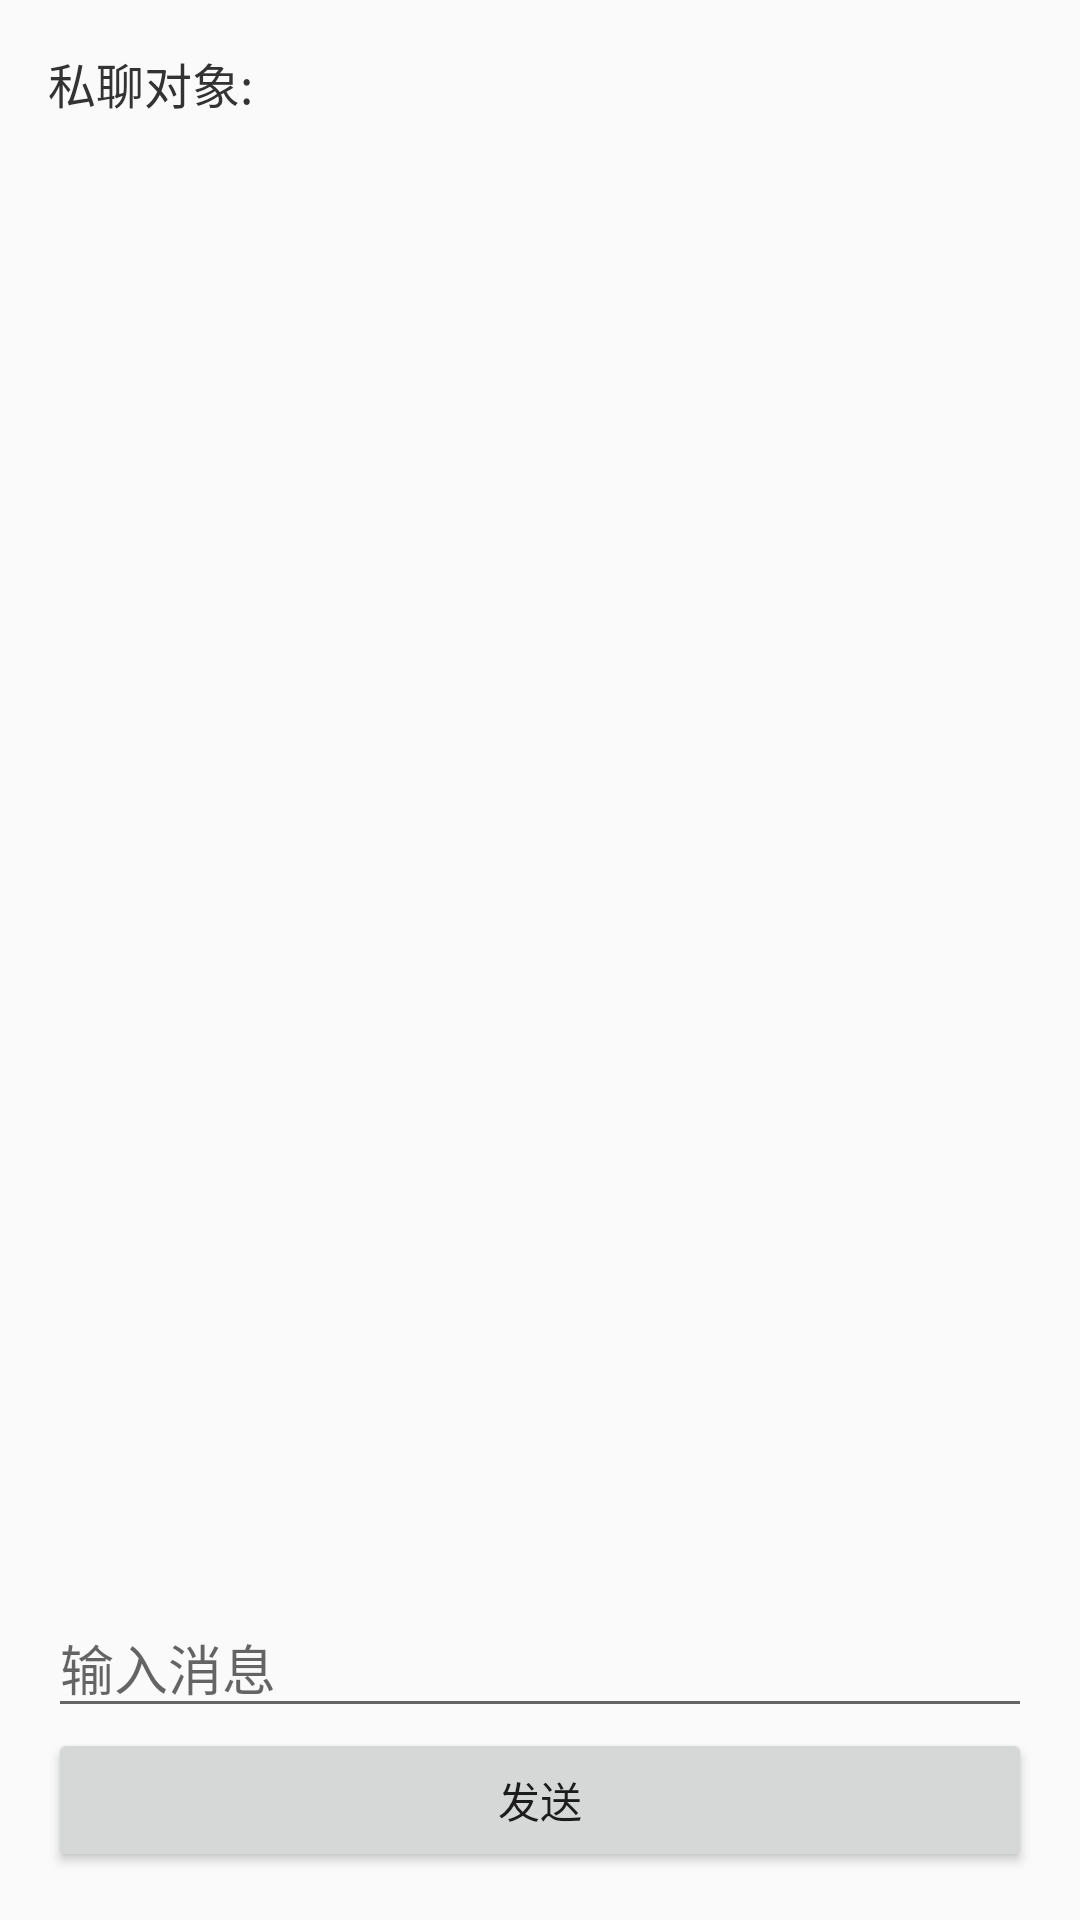

Android layout source for this screen:
<!-- AndroidManifest.xml: application theme Theme.BlogApp -->
<!-- res/layout/activity_chat.xml -->
<LinearLayout xmlns:android="http://schemas.android.com/apk/res/android"
    android:orientation="vertical"
    android:layout_width="match_parent"
    android:layout_height="match_parent"
    android:padding="16dp">

    
    <TextView
        android:id="@+id/chat_one_people"
        android:layout_width="match_parent"
        android:layout_height="wrap_content"
        android:text="私聊对象: "
        android:textSize="16sp"
        android:textColor="#333333"
        android:paddingBottom="8dp"/>

    
    <androidx.recyclerview.widget.RecyclerView
        android:id="@+id/chatRecyclerView"
        android:layout_width="match_parent"
        android:layout_height="0dp"
        android:layout_weight="1"
        android:scrollbars="vertical" />

    
    <EditText
        android:id="@+id/inputEdit"
        android:layout_width="match_parent"
        android:layout_height="wrap_content"
        android:hint="输入消息" />

    <Button
        android:id="@+id/sendBtn"
        android:layout_width="match_parent"
        android:layout_height="wrap_content"
        android:text="发送" />
</LinearLayout>
<!-- resources referenced by this layout -->
<resources>
  <style name="Theme.BlogApp" parent="Base.Theme.BlogApp" />
  <style name="Base.Theme.BlogApp" parent="Theme.MaterialComponents.DayNight.NoActionBar.Bridge">
          
          
      </style>
</resources>
